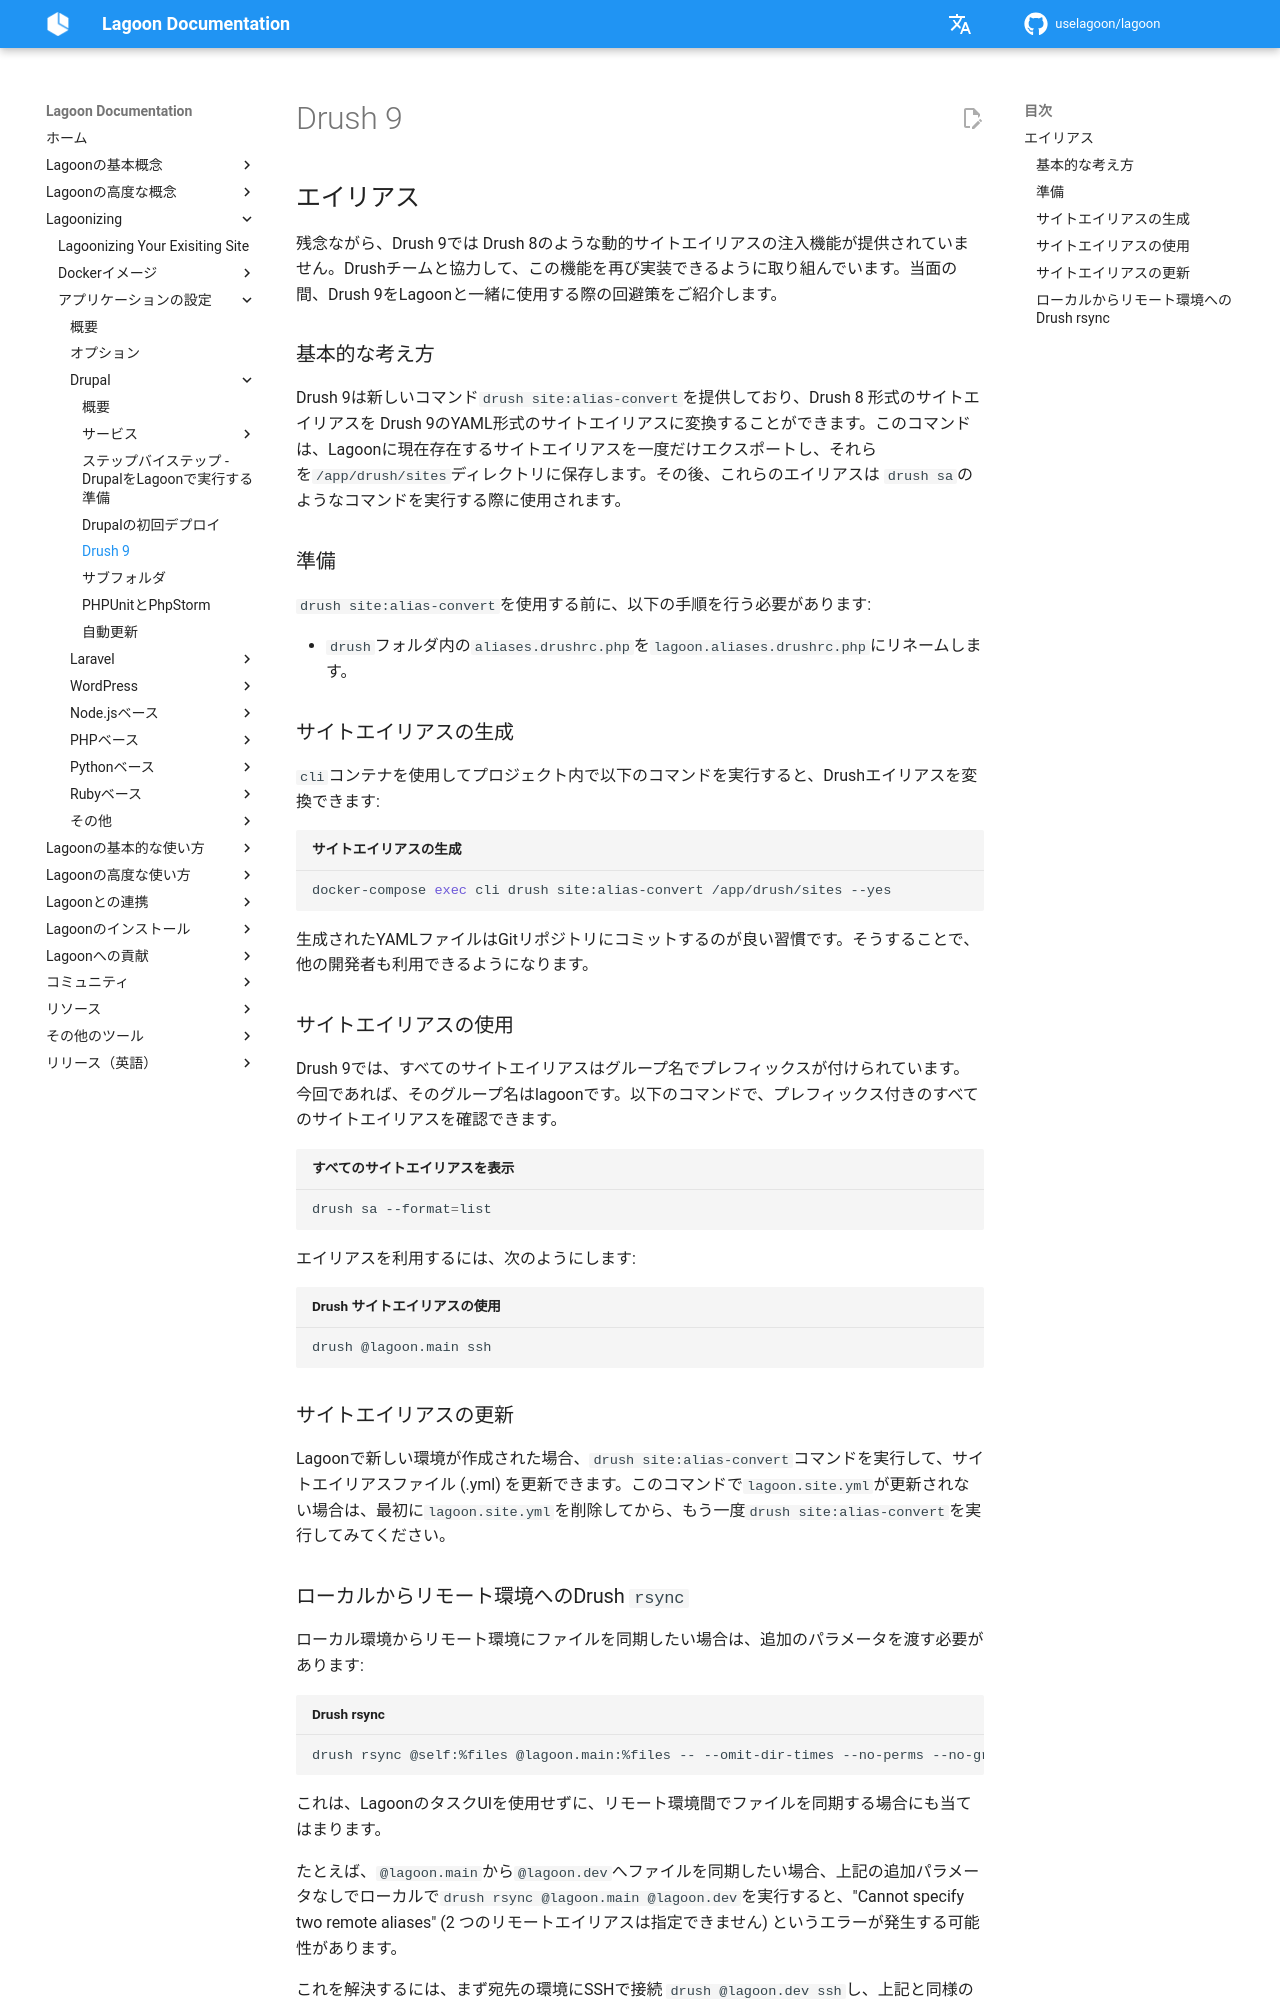

repository: uselagoon/lagoon · page: ja/applications/drupal/drush-9/index.html · generator: mkdocs

---
description: >-
  LagoonはデフォルトでDrush 8を使用します。Composerを使ってDrush 9をDrupalサイトにインストールすると、Drush 9が使用されます。
---

# Drush 9

## エイリアス

残念ながら、Drush 9では Drush 8のような動的サイトエイリアスの注入機能が提供されていません。Drushチームと協力して、この機能を再び実装できるように取り組んでいます。当面の間、Drush 9をLagoonと一緒に使用する際の回避策をご紹介します。

### 基本的な考え方

Drush 9は新しいコマンド`drush site:alias-convert`を提供しており、Drush 8 形式のサイトエイリアスを Drush 9のYAML形式のサイトエイリアスに変換することができます。このコマンドは、Lagoonに現在存在するサイトエイリアスを一度だけエクスポートし、それらを`/app/drush/sites`ディレクトリに保存します。その後、これらのエイリアスは `drush sa`のようなコマンドを実行する際に使用されます。



### 準備

`drush site:alias-convert`を使用する前に、以下の手順を行う必要があります:

* `drush`フォルダ内の`aliases.drushrc.php`を`lagoon.aliases.drushrc.php`にリネームします。

### サイトエイリアスの生成

`cli`コンテナを使用してプロジェクト内で以下のコマンドを実行すると、Drushエイリアスを変換できます:

```bash title="サイトエイリアスの生成"
docker-compose exec cli drush site:alias-convert /app/drush/sites --yes
```
生成されたYAMLファイルはGitリポジトリにコミットするのが良い習慣です。そうすることで、他の開発者も利用できるようになります。

### サイトエイリアスの使用

Drush 9では、すべてのサイトエイリアスはグループ名でプレフィックスが付けられています。今回であれば、そのグループ名はlagoonです。以下のコマンドで、プレフィックス付きのすべてのサイトエイリアスを確認できます。

```bash title="すべてのサイトエイリアスを表示"
drush sa --format=list
```

エイリアスを利用するには、次のようにします:

```bash title="Drush サイトエイリアスの使用"
drush @lagoon.main ssh
```

### サイトエイリアスの更新

Lagoonで新しい環境が作成された場合、`drush site:alias-convert`コマンドを実行して、サイトエイリアスファイル (.yml) を更新できます。このコマンドで`lagoon.site.yml`が更新されない場合は、最初に`lagoon.site.yml`を削除してから、もう一度`drush site:alias-convert`を実行してみてください。
